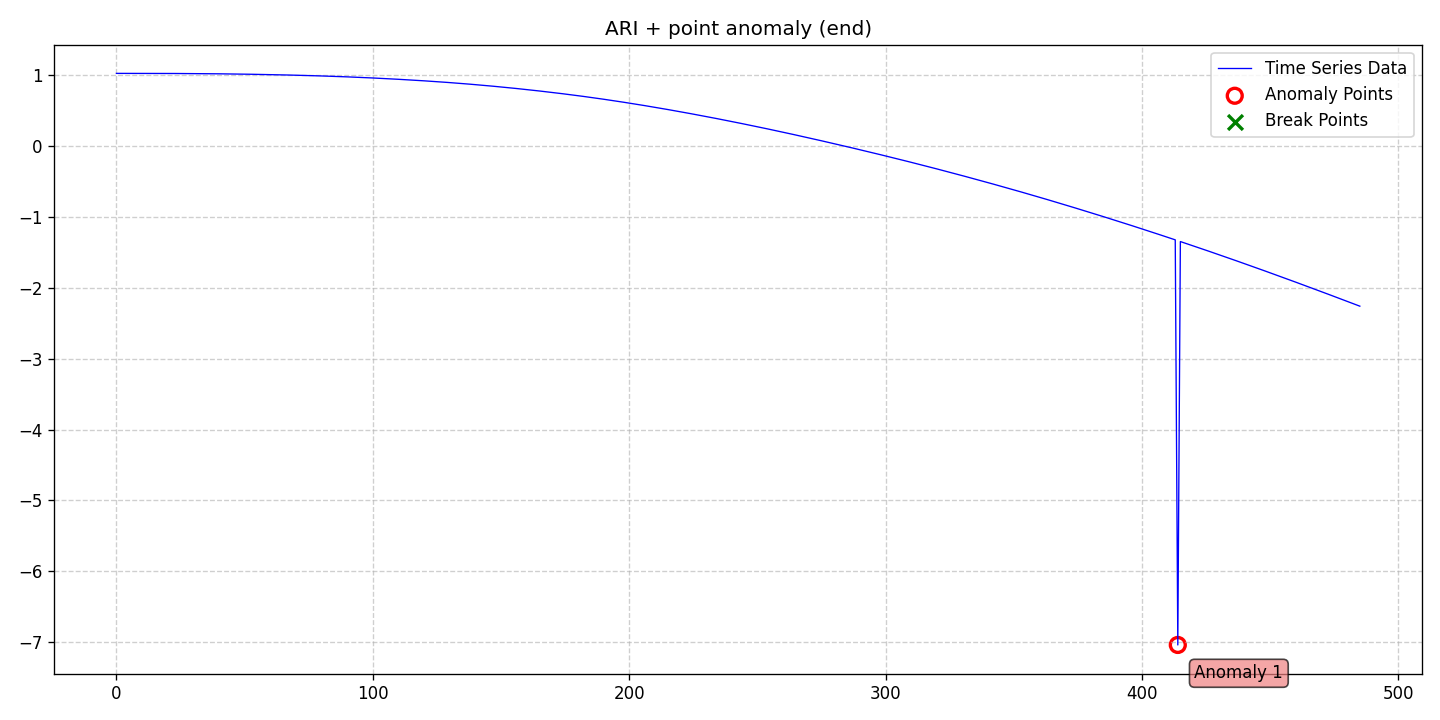

Data behind this chart, as committed beside it:
date, data, stationary, det_lin_up, det_lin_down, det_quad, det_cubic, det_exp, det_damped, stoc_trend, volatility, single_seas, multiple_seas, point_anom_single, point_anom_multi, collect_anom, context_anom, mean_shift, var_shift, trend_shift, point_anom_count, point_anom_location, point_anom_point, collect_anom_count
2020-01-01, 1.025, 0, 0, 0, 0, 0, 0, 0, 1, 0, 0, 0, 1, 0, 0, 0, 0, 0, 0, 1, end, [414], 0
2020-01-02, 1.025, 0, 0, 0, 0, 0, 0, 0, 1, 0, 0, 0, 1, 0, 0, 0, 0, 0, 0, 1, end, [414], 0
2020-01-03, 1.025, 0, 0, 0, 0, 0, 0, 0, 1, 0, 0, 0, 1, 0, 0, 0, 0, 0, 0, 1, end, [414], 0
2020-01-04, 1.025, 0, 0, 0, 0, 0, 0, 0, 1, 0, 0, 0, 1, 0, 0, 0, 0, 0, 0, 1, end, [414], 0
2020-01-05, 1.025, 0, 0, 0, 0, 0, 0, 0, 1, 0, 0, 0, 1, 0, 0, 0, 0, 0, 0, 1, end, [414], 0
2020-01-06, 1.025, 0, 0, 0, 0, 0, 0, 0, 1, 0, 0, 0, 1, 0, 0, 0, 0, 0, 0, 1, end, [414], 0
2020-01-07, 1.025, 0, 0, 0, 0, 0, 0, 0, 1, 0, 0, 0, 1, 0, 0, 0, 0, 0, 0, 1, end, [414], 0
2020-01-08, 1.025, 0, 0, 0, 0, 0, 0, 0, 1, 0, 0, 0, 1, 0, 0, 0, 0, 0, 0, 1, end, [414], 0
2020-01-09, 1.025, 0, 0, 0, 0, 0, 0, 0, 1, 0, 0, 0, 1, 0, 0, 0, 0, 0, 0, 1, end, [414], 0
2020-01-10, 1.024, 0, 0, 0, 0, 0, 0, 0, 1, 0, 0, 0, 1, 0, 0, 0, 0, 0, 0, 1, end, [414], 0
2020-01-11, 1.024, 0, 0, 0, 0, 0, 0, 0, 1, 0, 0, 0, 1, 0, 0, 0, 0, 0, 0, 1, end, [414], 0
2020-01-12, 1.024, 0, 0, 0, 0, 0, 0, 0, 1, 0, 0, 0, 1, 0, 0, 0, 0, 0, 0, 1, end, [414], 0
2020-01-13, 1.024, 0, 0, 0, 0, 0, 0, 0, 1, 0, 0, 0, 1, 0, 0, 0, 0, 0, 0, 1, end, [414], 0
2020-01-14, 1.024, 0, 0, 0, 0, 0, 0, 0, 1, 0, 0, 0, 1, 0, 0, 0, 0, 0, 0, 1, end, [414], 0
2020-01-15, 1.024, 0, 0, 0, 0, 0, 0, 0, 1, 0, 0, 0, 1, 0, 0, 0, 0, 0, 0, 1, end, [414], 0
2020-01-16, 1.024, 0, 0, 0, 0, 0, 0, 0, 1, 0, 0, 0, 1, 0, 0, 0, 0, 0, 0, 1, end, [414], 0
2020-01-17, 1.024, 0, 0, 0, 0, 0, 0, 0, 1, 0, 0, 0, 1, 0, 0, 0, 0, 0, 0, 1, end, [414], 0
2020-01-18, 1.024, 0, 0, 0, 0, 0, 0, 0, 1, 0, 0, 0, 1, 0, 0, 0, 0, 0, 0, 1, end, [414], 0
2020-01-19, 1.024, 0, 0, 0, 0, 0, 0, 0, 1, 0, 0, 0, 1, 0, 0, 0, 0, 0, 0, 1, end, [414], 0
2020-01-20, 1.024, 0, 0, 0, 0, 0, 0, 0, 1, 0, 0, 0, 1, 0, 0, 0, 0, 0, 0, 1, end, [414], 0
2020-01-21, 1.024, 0, 0, 0, 0, 0, 0, 0, 1, 0, 0, 0, 1, 0, 0, 0, 0, 0, 0, 1, end, [414], 0
2020-01-22, 1.023, 0, 0, 0, 0, 0, 0, 0, 1, 0, 0, 0, 1, 0, 0, 0, 0, 0, 0, 1, end, [414], 0
2020-01-23, 1.023, 0, 0, 0, 0, 0, 0, 0, 1, 0, 0, 0, 1, 0, 0, 0, 0, 0, 0, 1, end, [414], 0
2020-01-24, 1.023, 0, 0, 0, 0, 0, 0, 0, 1, 0, 0, 0, 1, 0, 0, 0, 0, 0, 0, 1, end, [414], 0
2020-01-25, 1.023, 0, 0, 0, 0, 0, 0, 0, 1, 0, 0, 0, 1, 0, 0, 0, 0, 0, 0, 1, end, [414], 0
2020-01-26, 1.023, 0, 0, 0, 0, 0, 0, 0, 1, 0, 0, 0, 1, 0, 0, 0, 0, 0, 0, 1, end, [414], 0
2020-01-27, 1.023, 0, 0, 0, 0, 0, 0, 0, 1, 0, 0, 0, 1, 0, 0, 0, 0, 0, 0, 1, end, [414], 0
2020-01-28, 1.022, 0, 0, 0, 0, 0, 0, 0, 1, 0, 0, 0, 1, 0, 0, 0, 0, 0, 0, 1, end, [414], 0
2020-01-29, 1.022, 0, 0, 0, 0, 0, 0, 0, 1, 0, 0, 0, 1, 0, 0, 0, 0, 0, 0, 1, end, [414], 0
2020-01-30, 1.022, 0, 0, 0, 0, 0, 0, 0, 1, 0, 0, 0, 1, 0, 0, 0, 0, 0, 0, 1, end, [414], 0
2020-01-31, 1.022, 0, 0, 0, 0, 0, 0, 0, 1, 0, 0, 0, 1, 0, 0, 0, 0, 0, 0, 1, end, [414], 0
2020-02-01, 1.021, 0, 0, 0, 0, 0, 0, 0, 1, 0, 0, 0, 1, 0, 0, 0, 0, 0, 0, 1, end, [414], 0
2020-02-02, 1.021, 0, 0, 0, 0, 0, 0, 0, 1, 0, 0, 0, 1, 0, 0, 0, 0, 0, 0, 1, end, [414], 0
2020-02-03, 1.021, 0, 0, 0, 0, 0, 0, 0, 1, 0, 0, 0, 1, 0, 0, 0, 0, 0, 0, 1, end, [414], 0
2020-02-04, 1.021, 0, 0, 0, 0, 0, 0, 0, 1, 0, 0, 0, 1, 0, 0, 0, 0, 0, 0, 1, end, [414], 0
2020-02-05, 1.02, 0, 0, 0, 0, 0, 0, 0, 1, 0, 0, 0, 1, 0, 0, 0, 0, 0, 0, 1, end, [414], 0
2020-02-06, 1.02, 0, 0, 0, 0, 0, 0, 0, 1, 0, 0, 0, 1, 0, 0, 0, 0, 0, 0, 1, end, [414], 0
2020-02-07, 1.02, 0, 0, 0, 0, 0, 0, 0, 1, 0, 0, 0, 1, 0, 0, 0, 0, 0, 0, 1, end, [414], 0
2020-02-08, 1.019, 0, 0, 0, 0, 0, 0, 0, 1, 0, 0, 0, 1, 0, 0, 0, 0, 0, 0, 1, end, [414], 0
2020-02-09, 1.019, 0, 0, 0, 0, 0, 0, 0, 1, 0, 0, 0, 1, 0, 0, 0, 0, 0, 0, 1, end, [414], 0
2020-02-10, 1.019, 0, 0, 0, 0, 0, 0, 0, 1, 0, 0, 0, 1, 0, 0, 0, 0, 0, 0, 1, end, [414], 0
2020-02-11, 1.018, 0, 0, 0, 0, 0, 0, 0, 1, 0, 0, 0, 1, 0, 0, 0, 0, 0, 0, 1, end, [414], 0
2020-02-12, 1.018, 0, 0, 0, 0, 0, 0, 0, 1, 0, 0, 0, 1, 0, 0, 0, 0, 0, 0, 1, end, [414], 0
2020-02-13, 1.017, 0, 0, 0, 0, 0, 0, 0, 1, 0, 0, 0, 1, 0, 0, 0, 0, 0, 0, 1, end, [414], 0
2020-02-14, 1.017, 0, 0, 0, 0, 0, 0, 0, 1, 0, 0, 0, 1, 0, 0, 0, 0, 0, 0, 1, end, [414], 0
2020-02-15, 1.016, 0, 0, 0, 0, 0, 0, 0, 1, 0, 0, 0, 1, 0, 0, 0, 0, 0, 0, 1, end, [414], 0
2020-02-16, 1.016, 0, 0, 0, 0, 0, 0, 0, 1, 0, 0, 0, 1, 0, 0, 0, 0, 0, 0, 1, end, [414], 0
2020-02-17, 1.015, 0, 0, 0, 0, 0, 0, 0, 1, 0, 0, 0, 1, 0, 0, 0, 0, 0, 0, 1, end, [414], 0
2020-02-18, 1.015, 0, 0, 0, 0, 0, 0, 0, 1, 0, 0, 0, 1, 0, 0, 0, 0, 0, 0, 1, end, [414], 0
2020-02-19, 1.014, 0, 0, 0, 0, 0, 0, 0, 1, 0, 0, 0, 1, 0, 0, 0, 0, 0, 0, 1, end, [414], 0
2020-02-20, 1.014, 0, 0, 0, 0, 0, 0, 0, 1, 0, 0, 0, 1, 0, 0, 0, 0, 0, 0, 1, end, [414], 0
2020-02-21, 1.013, 0, 0, 0, 0, 0, 0, 0, 1, 0, 0, 0, 1, 0, 0, 0, 0, 0, 0, 1, end, [414], 0
2020-02-22, 1.013, 0, 0, 0, 0, 0, 0, 0, 1, 0, 0, 0, 1, 0, 0, 0, 0, 0, 0, 1, end, [414], 0
2020-02-23, 1.012, 0, 0, 0, 0, 0, 0, 0, 1, 0, 0, 0, 1, 0, 0, 0, 0, 0, 0, 1, end, [414], 0
2020-02-24, 1.011, 0, 0, 0, 0, 0, 0, 0, 1, 0, 0, 0, 1, 0, 0, 0, 0, 0, 0, 1, end, [414], 0
2020-02-25, 1.011, 0, 0, 0, 0, 0, 0, 0, 1, 0, 0, 0, 1, 0, 0, 0, 0, 0, 0, 1, end, [414], 0
2020-02-26, 1.01, 0, 0, 0, 0, 0, 0, 0, 1, 0, 0, 0, 1, 0, 0, 0, 0, 0, 0, 1, end, [414], 0
2020-02-27, 1.009, 0, 0, 0, 0, 0, 0, 0, 1, 0, 0, 0, 1, 0, 0, 0, 0, 0, 0, 1, end, [414], 0
2020-02-28, 1.009, 0, 0, 0, 0, 0, 0, 0, 1, 0, 0, 0, 1, 0, 0, 0, 0, 0, 0, 1, end, [414], 0
2020-02-29, 1.008, 0, 0, 0, 0, 0, 0, 0, 1, 0, 0, 0, 1, 0, 0, 0, 0, 0, 0, 1, end, [414], 0
... 426 more rows
